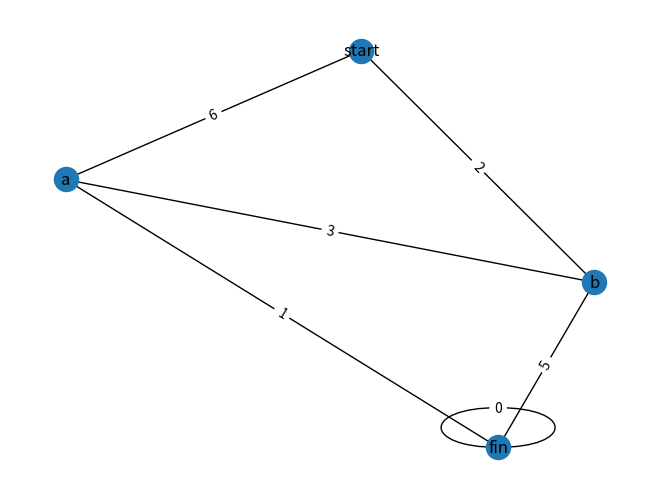

Source code (Python):
# the graph
graph = {}
graph["start"] = {}
graph["start"]["a"] = 6
graph["start"]["b"] = 2

graph["a"] = {}
graph["a"]["fin"] = 1

graph["b"] = {}
graph["b"]["a"] = 3
graph["b"]["fin"] = 5

graph["fin"] = {}

# the costs table
infinity = float("inf")
costs = {}
costs["a"] = 6
costs["b"] = 2
costs["fin"] = infinity

# the parents table
parents = {}
parents["a"] = "start"
parents["b"] = "start"
parents["fin"] = None

processed = []

def find_lowest_cost_node(costs):
    #print("costs: ", costs)
    lowest_cost = float("inf")
    lowest_cost_node = None
    # Go through each node.
    for node in costs:
        cost = costs[node]
        # If it's the lowest cost so far and hasn't been processed yet...
        if cost < lowest_cost and node not in processed:
            # ... set it as the new lowest-cost node.
            lowest_cost = cost
            lowest_cost_node = node
    return lowest_cost_node

# Find the lowest-cost node that you haven't processed yet.
node = find_lowest_cost_node(costs)
print ("node: ", node)
# If you've processed all the nodes, this while loop is done.
while node is not None:
   # print(" while node: ", node)
    cost = costs[node]
    # Go through all the neighbors of this node.
    neighbors = graph[node]
    for n in neighbors.keys():
        new_cost = cost + neighbors[n]
        # If it's cheaper to get to this neighbor by going through this node...
        if costs[n] > new_cost:
            # ... update the cost for this node.
            costs[n] = new_cost
            # This node becomes the new parent for this neighbor.
            parents[n] = node
    # Mark the node as processed.
    processed.append(node)
    # Find the next node to process, and loop.
    node = find_lowest_cost_node(costs)
    print("node: ", node)

print("Cost from the start to each node:")
print(costs)
print("parents: ", parents)

# create the path graphically


    

import matplotlib.pyplot as plt
import networkx as nx

G = nx.Graph()
G.add_edge("start", "a", weight=6)
G.add_edge("start", "b", weight=2)
G.add_edge("a", "fin", weight=1)
G.add_edge("b", "a", weight=3)
G.add_edge("b", "fin", weight=5)
G.add_edge("fin", "fin", weight=0)

pos = nx.spring_layout(G)
nx.draw(G, pos, with_labels=True)
labels = nx.get_edge_attributes(G,'weight')
nx.draw_networkx_edge_labels(G,pos,edge_labels=labels)



plt.show()
